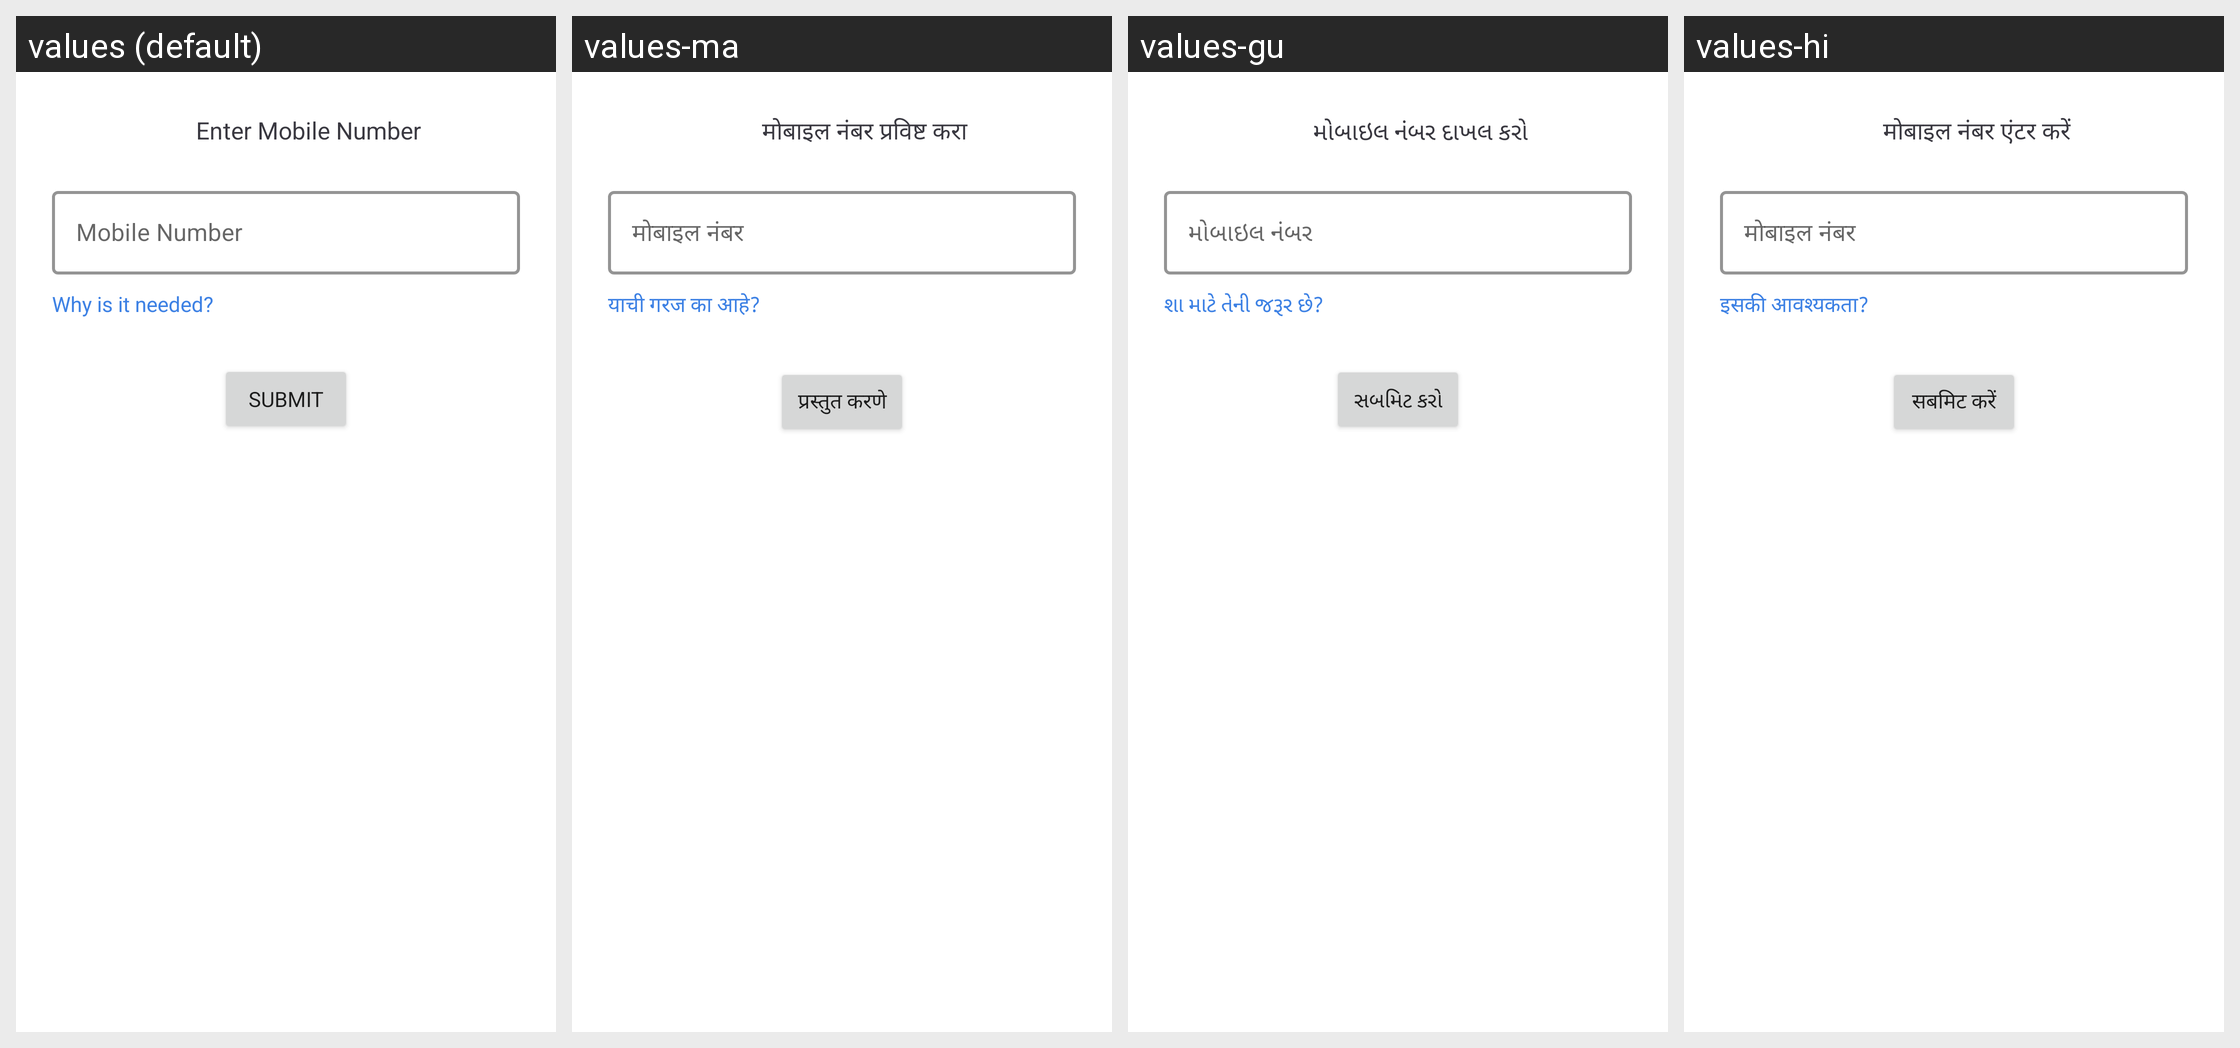

The Android screen above is rendered under several locales of the same app. Produce the string resources it draws, with the default and per-locale values.
Android screen res/layout/fragment_login_bottom_sheet.xml rendered under 4 locales, left to right: values (default), values-ma, values-gu, values-hi. Device: Nexus 5 (rendered at 1080×1920; each locale shown at half size, 540×960, under a caption strip naming it); theme AppTheme.
Other locales in the repository, not shown: values-as, values-ba, values-ka, values-lus, values-mai, values-mal, values-ml, values-od, values-pu, values-sat, values-ta, values-te, values-ur.
Strings drawn on this screen, with the default value and each locale's value (text and hints the layout hard-codes, and strings that could not be matched under every locale, appear in the picture but are not listed):

enter_mobile_number
  values: Enter Mobile Number
  values-ma: मोबाइल नंबर प्रविष्ट करा
  values-gu: મોબાઇલ નંબર દાખલ કરો
  values-hi: मोबाइल नंबर एंटर करें

mobile_number
  values: Mobile Number
  values-ma: मोबाइल नंबर
  values-gu: મોબાઇલ નંબર
  values-hi: मोबाइल नंबर

why_is_it_needed
  values: Why is it needed?
  values-ma: याची गरज का आहे?
  values-gu: શા માટે તેની જરૂર છે?
  values-hi: इसकी आवश्यकता?

submit
  values: Submit
  values-ma: प्रस्तुत करणे
  values-gu: સબમિટ કરો
  values-hi: सबमिट करें
